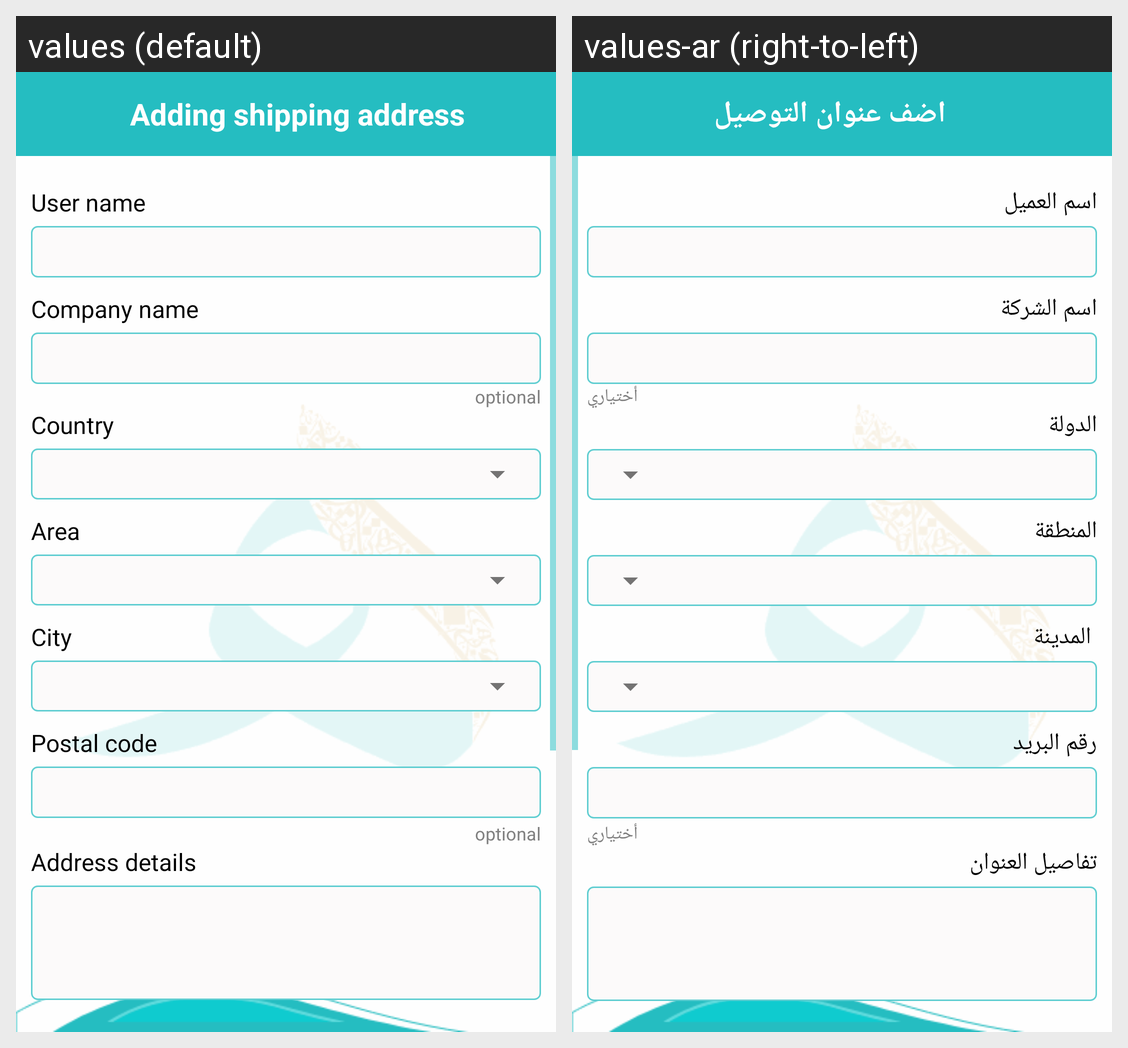

The same Android screen rendered under two of its app's locales, left to right. List the strings drawn on it with the default value and each locale's translation.
Android screen res/layout/payment_shipping_address.xml rendered under 2 locales, left to right: values (default), values-ar (right-to-left). Device: Nexus 5 (rendered at 1080×1920; each locale shown at half size, 540×960, under a caption strip naming it); theme AppTheme.
Strings drawn on this screen, with the default value and each locale's value (text and hints the layout hard-codes, and strings that could not be matched under every locale, appear in the picture but are not listed):

adding_shipping_address
  values: Adding shipping address
  values-ar: اضف عنوان التوصيل

user_name_
  values: User name
  values-ar: اسم العميل

company_name
  values: Company name
  values-ar: اسم الشركة

optional
  values: optional
  values-ar: أختياري

country
  values: Country 
  values-ar: الدولة

area
  values: Area 
  values-ar: المنطقة 

city
  values: City
  values-ar:  المدينة

postcode
  values: Postal code 
  values-ar: رقم البريد 

address_details
  values: Address details 
  values-ar: تفاصيل العنوان
